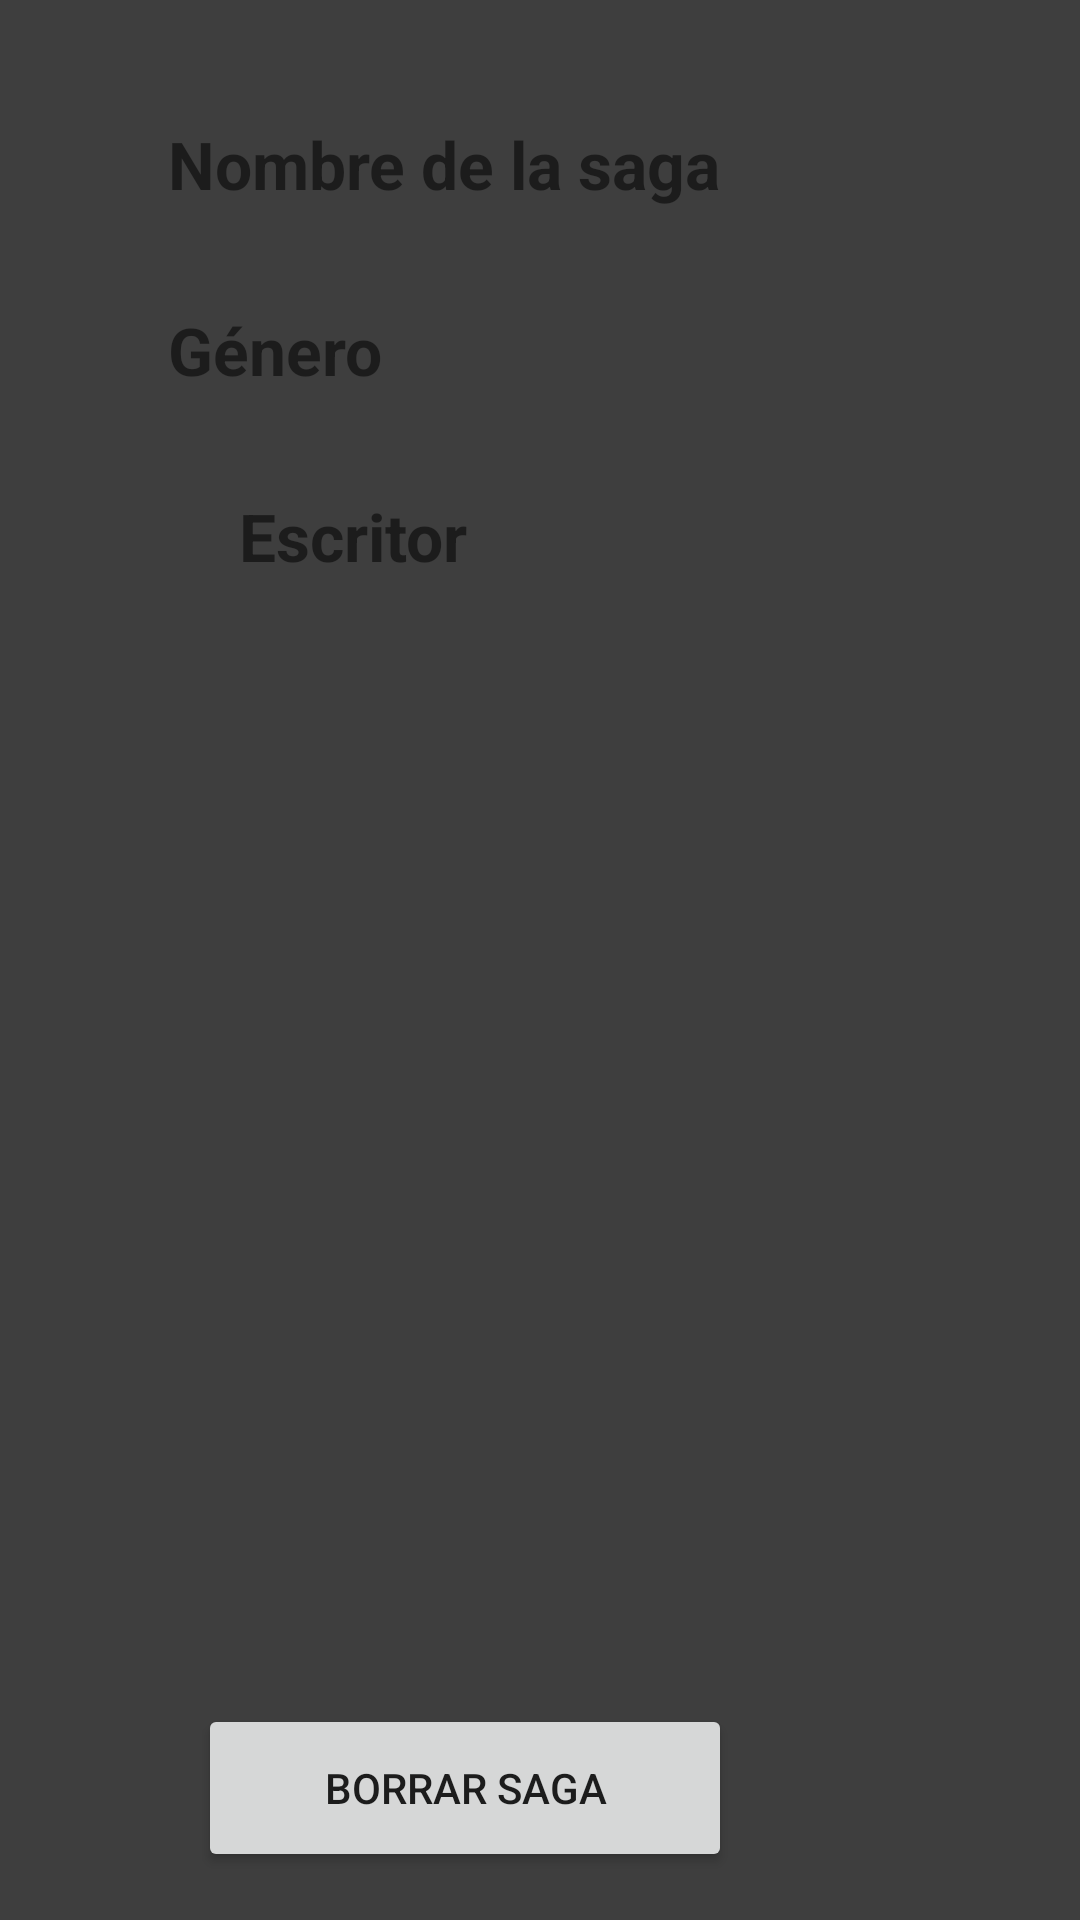

Layout XML and referenced resources for this Android screen:
<!-- AndroidManifest.xml: application theme Theme.ProyectoAndroid -->
<!-- res/layout/fragment_details_saga.xml -->
<?xml version="1.0" encoding="utf-8"?>
<androidx.constraintlayout.widget.ConstraintLayout
    xmlns:android="http://schemas.android.com/apk/res/android"
    xmlns:app="http://schemas.android.com/apk/res-auto"
    xmlns:tools="http://schemas.android.com/tools"
    android:layout_width="match_parent"
    android:layout_height="match_parent"
    android:background="@color/background">

    <TextView
        android:id="@+id/text_view_saga_name"
        android:layout_width="200dp"
        android:layout_height="30dp"
        android:layout_marginStart="28dp"
        android:layout_marginTop="40dp"
        android:layout_marginEnd="104dp"
        android:text="Nombre de la saga"
        android:textSize="22sp"
        android:textStyle="bold"
        app:layout_constraintEnd_toEndOf="parent"
        app:layout_constraintHorizontal_bias="0.322"
        app:layout_constraintTop_toTopOf="parent" />

    <TextView
        android:id="@+id/text_view_saga_genre"
        android:layout_width="200dp"
        android:layout_height="30dp"
        android:layout_marginStart="47dp"
        android:layout_marginTop="32dp"
        android:layout_marginEnd="104dp"
        android:text="Género"
        android:textSize="22sp"
        android:textStyle="bold"
        app:layout_constraintEnd_toEndOf="parent"
        app:layout_constraintHorizontal_bias="0.0"
        app:layout_constraintTop_toBottomOf="@+id/text_view_saga_name" />

    <TextView
        android:id="@+id/text_view_saga_writer"
        android:layout_width="200dp"
        android:layout_height="30dp"
        android:layout_marginTop="32dp"
        android:text="Escritor"
        android:textSize="22sp"
        android:textStyle="bold"
        app:layout_constraintEnd_toEndOf="parent"
        app:layout_constraintHorizontal_bias="0.497"
        app:layout_constraintStart_toStartOf="parent"
        app:layout_constraintTop_toBottomOf="@+id/text_view_saga_genre" />

    <ImageButton
        android:id="@+id/button_book1"
        android:layout_width="233dp"
        android:layout_height="121dp"
        android:layout_marginTop="32dp"
        android:background="@drawable/book"
        android:contentDescription="Texto del botón"
        app:layout_constraintEnd_toEndOf="parent"
        app:layout_constraintStart_toStartOf="parent"
        app:layout_constraintTop_toBottomOf="@+id/text_view_saga_writer" />

    <ImageButton
        android:id="@+id/button_book2"
        android:layout_width="233dp"
        android:layout_height="121dp"
        android:layout_marginBottom="72dp"
        android:background="@drawable/book"
        android:contentDescription="Texto del botón"
        app:layout_constraintBottom_toBottomOf="parent"
        app:layout_constraintEnd_toEndOf="parent"
        app:layout_constraintStart_toStartOf="parent"
        app:layout_constraintTop_toBottomOf="@+id/button_book1"
        app:layout_constraintVertical_bias="0.149" />

    <Button
        android:id="@+id/button_delete_saga"
        android:layout_width="178dp"
        android:layout_height="56dp"
        android:layout_marginEnd="116dp"
        android:layout_marginBottom="16dp"
        android:text="Borrar saga"
        app:layout_constraintBottom_toBottomOf="parent"
        app:layout_constraintEnd_toEndOf="parent" />

</androidx.constraintlayout.widget.ConstraintLayout>
<!-- resources referenced by this layout -->
<resources>
  <color name="background">#3E3E3E</color>
  <style name="Theme.ProyectoAndroid" parent="Theme.MaterialComponents.DayNight.DarkActionBar">
          
          <item name="colorPrimary">@color/purple_500</item>
          <item name="colorPrimaryVariant">@color/purple_700</item>
          <item name="colorOnPrimary">@color/white</item>
          
          <item name="colorSecondary">@color/teal_200</item>
          <item name="colorSecondaryVariant">@color/teal_700</item>
          <item name="colorOnSecondary">@color/black</item>
          
          <item name="android:statusBarColor">?attr/colorPrimaryVariant</item>
          
      </style>
  <color name="purple_500">#FF6200EE</color>
  <color name="purple_700">#FF3700B3</color>
  <color name="white">#FFFFFFFF</color>
  <color name="teal_200">#FF03DAC5</color>
  <color name="teal_700">#FF018786</color>
  <color name="black">#FF000000</color>
</resources>
